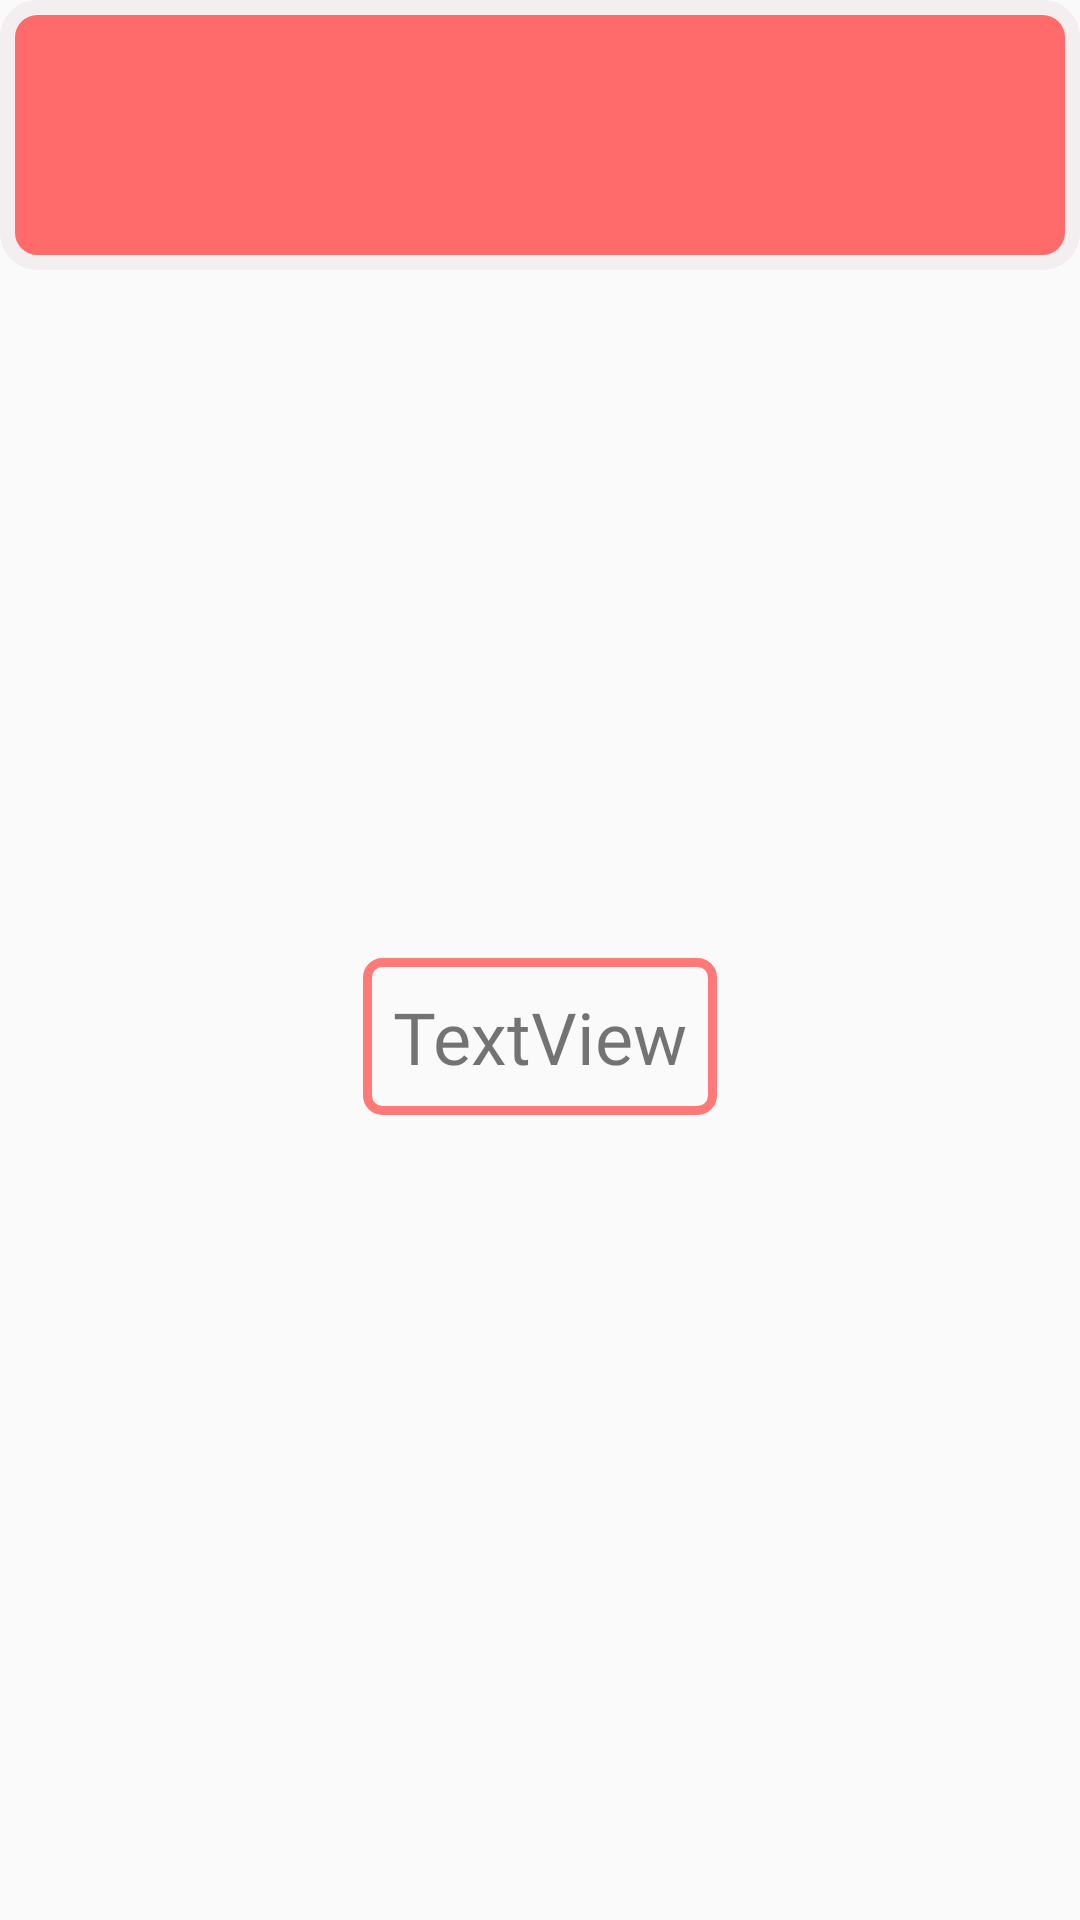

Reconstruct the res/layout file that produces this screen, plus the resources it refers to.
<!-- AndroidManifest.xml: application theme AppTheme -->
<!-- res/layout/nav_header.xml -->
<?xml version="1.0" encoding="utf-8"?>
<androidx.constraintlayout.widget.ConstraintLayout
    xmlns:android="http://schemas.android.com/apk/res/android"
    xmlns:app="http://schemas.android.com/apk/res-auto"
    xmlns:tools="http://schemas.android.com/tools"
    android:layout_width="match_parent"
    android:layout_height="wrap_content">

    <View
        android:id="@+id/view"
        android:layout_width="wrap_content"
        android:layout_height="90dp"
        android:background="@drawable/view_back"
        app:layout_constraintEnd_toEndOf="parent"
        app:layout_constraintHorizontal_bias="0.0"
        app:layout_constraintStart_toStartOf="parent"
        app:layout_constraintTop_toTopOf="parent" />

    <ImageView
        android:id="@+id/imageView3"
        android:layout_width="wrap_content"
        android:layout_height="wrap_content"
        android:layout_marginTop="35dp"
        app:layout_constraintEnd_toEndOf="parent"
        app:layout_constraintStart_toStartOf="parent"
        app:layout_constraintTop_toTopOf="@+id/view"
        app:srcCompat="@drawable/ic_books" />

    <TextView
        android:id="@+id/navUserName"
        android:layout_width="wrap_content"
        android:layout_height="wrap_content"
        android:layout_marginTop="24dp"
        android:layout_marginBottom="8dp"
        android:background="@drawable/field_outbox_auth"
        android:fontFamily="@font/roboto_mono_bold"
        android:padding="10dp"
        android:text="TextView"
        android:textSize="24sp"
        app:layout_constraintBottom_toBottomOf="parent"
        app:layout_constraintEnd_toEndOf="@+id/imageView3"
        app:layout_constraintStart_toStartOf="@+id/imageView3"
        app:layout_constraintTop_toBottomOf="@+id/imageView3" />
</androidx.constraintlayout.widget.ConstraintLayout>
<!-- resources referenced by this layout -->
<resources>
  <!-- drawable field_outbox_auth (drawable) -->
  <?xml version="1.0" encoding="utf-8"?>
  <shape xmlns:android="http://schemas.android.com/apk/res/android">
      <stroke android:width="3dp" android:color="#ff7979"/>
      <corners android:radius="5dp"/>
  </shape>
  <!-- drawable ic_books: vector/xml drawable (drawable, 4535 chars, omitted) -->
  <!-- drawable view_back (drawable) -->
  <?xml version="1.0" encoding="utf-8"?>
  <shape xmlns:android="http://schemas.android.com/apk/res/android">
      <solid android:color="@color/colorPrimaryDark"/>
      <stroke android:color="#F3EEEF" android:width="5dp"/>
      <corners android:radius="10dp"/>
  </shape>
  <style name="AppTheme" parent="Theme.AppCompat.Light.DarkActionBar">
          
          <item name="colorPrimary">@color/colorPrimary</item>
          <item name="colorPrimaryDark">@color/colorPrimaryDark</item>
          <item name="colorAccent">@color/colorAccent</item>
      </style>
  <color name="colorPrimaryDark">#ff6b6b</color>
  <color name="colorPrimary">#ff6b81</color>
  <color name="colorAccent">#03DAC5</color>
</resources>
